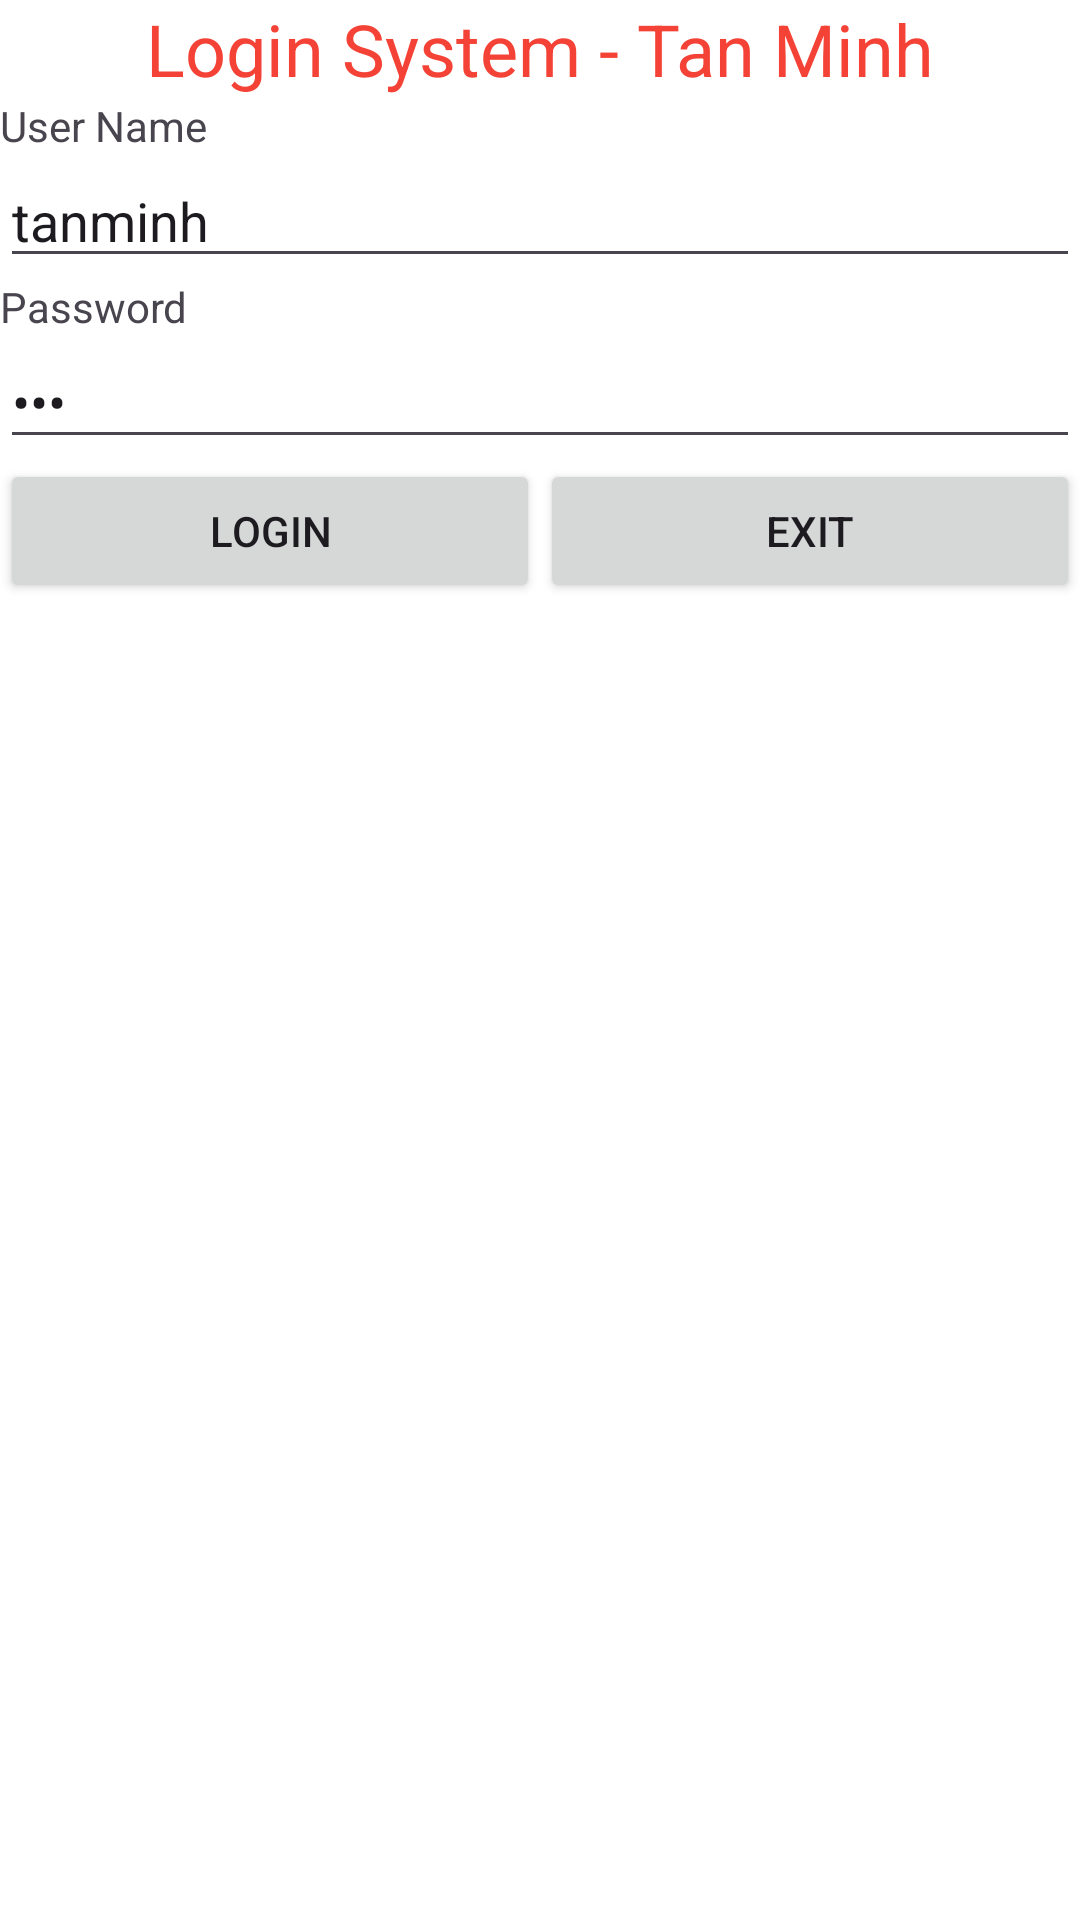

Reconstruct the res/layout file that produces this screen, plus the resources it refers to.
<!-- AndroidManifest.xml: application theme Theme.K234111EApp -->
<!-- res/layout/activity_login.xml -->
<?xml version="1.0" encoding="utf-8"?>
<LinearLayout xmlns:android="http://schemas.android.com/apk/res/android"
    xmlns:tools="http://schemas.android.com/tools"
    android:id="@+id/main"
    android:layout_width="match_parent"
    android:layout_height="match_parent"
    android:orientation="vertical"
    android:background="@color/white"
    tools:context=".LoginActivity">

    <TextView
        android:id="@+id/textView2"
        android:layout_width="match_parent"
        android:layout_height="wrap_content"
        android:text="@string/str_login_title"
        android:textAlignment="center"
        android:textColor="#F44336"
        android:textSize="24sp" />

    <TextView
        android:id="@+id/textView3"
        android:layout_width="match_parent"
        android:layout_height="wrap_content"
        android:text="@string/str_username" />

    <EditText
        android:id="@+id/edtUserName"
        android:layout_width="match_parent"
        android:layout_height="wrap_content"
        android:ems="10"
        android:hint="@string/str_hint_username"
        android:inputType="text"
        android:text="tanminh" />

    <TextView
        android:id="@+id/textView4"
        android:layout_width="match_parent"
        android:layout_height="wrap_content"
        android:text="@string/str_password" />

    <EditText
        android:id="@+id/edtPasword"
        android:layout_width="match_parent"
        android:layout_height="wrap_content"
        android:ems="10"
        android:hint="@string/str_hint_password"
        android:inputType="textPassword"
        android:text="123" />

    <LinearLayout
        android:layout_width="match_parent"
        android:layout_height="wrap_content"
        android:orientation="horizontal">

        <Button
            android:id="@+id/btnLogin"
            android:layout_width="wrap_content"
            android:layout_height="wrap_content"
            android:layout_weight="1"
            android:onClick="loginSystem"
            android:text="@string/str_login" />

        <Button
            android:id="@+id/btnExit"
            android:layout_width="wrap_content"
            android:layout_height="wrap_content"
            android:layout_weight="1"
            android:onClick="exitSystem"
            android:text="@string/str_exit" />
    </LinearLayout>

    <TextView
        android:id="@+id/txtMessage"
        android:layout_width="match_parent"
        android:layout_height="wrap_content"
        android:textColor="#009688" />

</LinearLayout>
<!-- resources referenced by this layout -->
<resources>
  <color name="white">#FFFFFFFF</color>
  <string name="str_exit">Exit</string>
  <string name="str_hint_password">Enter your password</string>
  <string name="str_hint_username">Enter your username</string>
  <string name="str_login">Login</string>
  <string name="str_login_title">Login System - Tan Minh</string>
  <string name="str_password">Password</string>
  <string name="str_username">User Name</string>
  <style name="Theme.K234111EApp" parent="Base.Theme.K234111EApp" />
  <style name="Base.Theme.K234111EApp" parent="Theme.Material3.Light.NoActionBar">
          
          
  
          
          <item name="materialButtonStyle">@style/Widget.AppCompat.Button</item>
      </style>
</resources>
